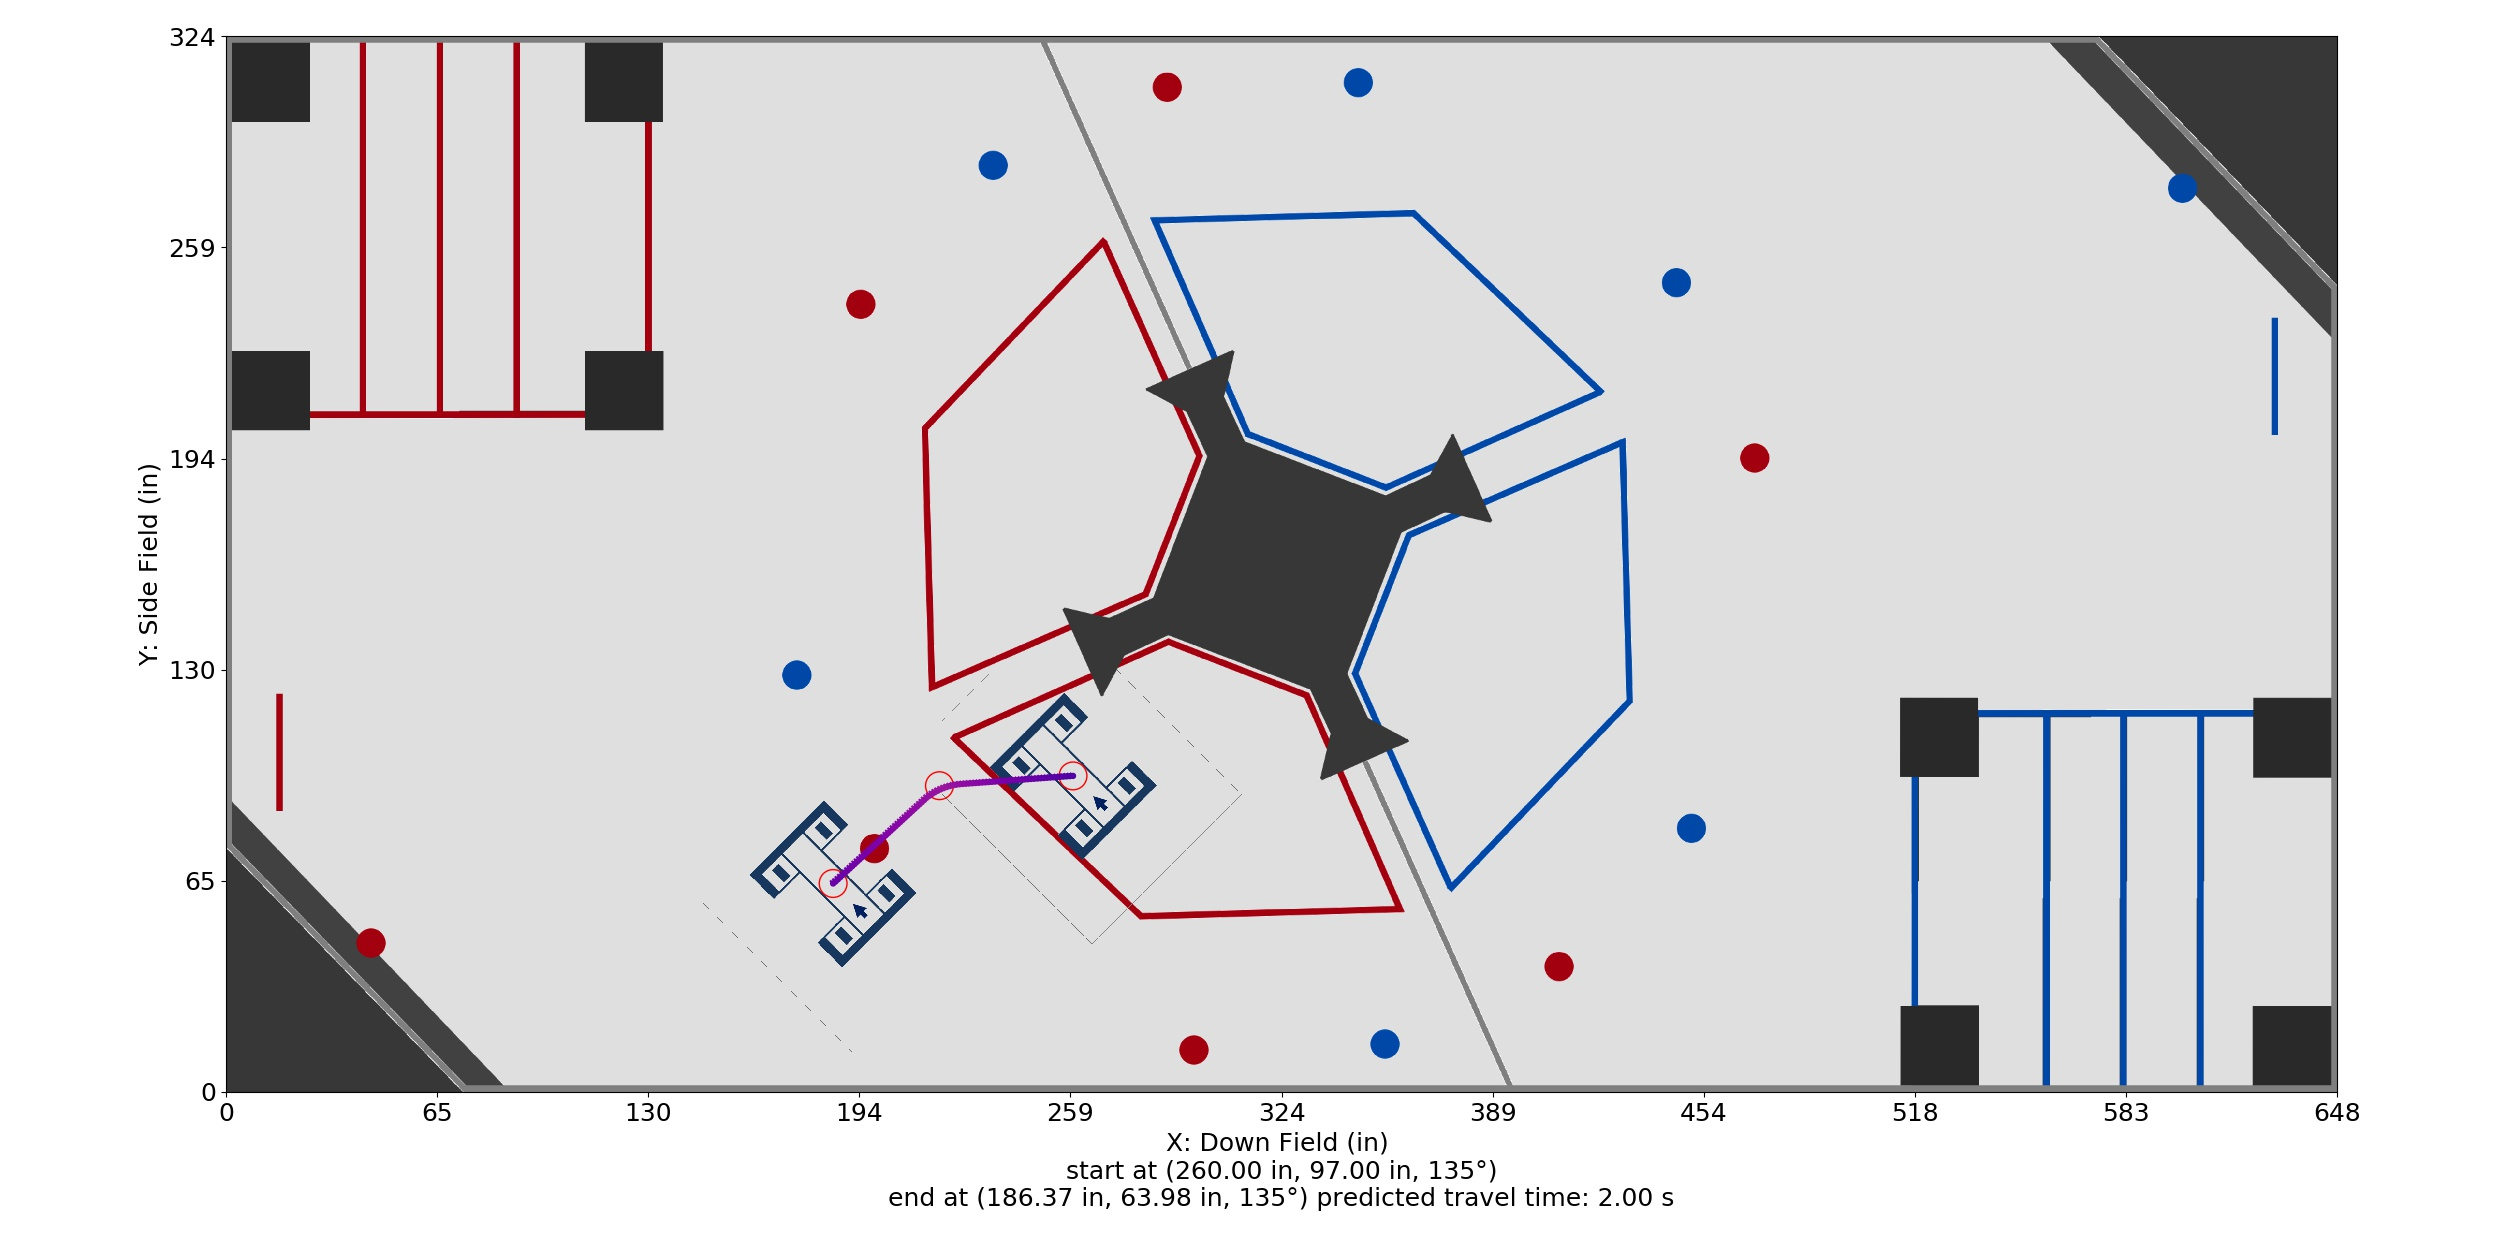

Source data for this figure (header and first rows):
Distance (in), Time (s), X (in), Y (in), Velocity (in/s), Orientation (deg), Touch, Rotational Velocity (deg/s), Way X (in), Way Y (in), Way Velocity (in/s), Way Orientation (deg), Way Turn Radius (in), Touch this Point
0.0, 0.0, 260.0, 97.0, 24.0, 135.0, 0, 0.0, 260.0, 97.0, 24.0, 135.0, 3.0, 0.0
1, 0.04092, 259, 96.93, 24.88, 135.0, 0, 0.0, 219.0, 94.0, 60.0, 135.0, 20.0, 0.0
2, 0.08042, 258, 96.85, 25.76, 135.0, 0, 0.0, 186.4, 63.98, 36.0, 135.0, 3.0, 0.0
3, 0.1186, 257, 96.78, 26.63, 135.0, 0, 0.0, , , , , , 
4, 0.1555, 256, 96.71, 27.51, 135.0, 0, 0.0, , , , , , 
5, 0.1913, 255, 96.64, 28.39, 135.0, 0, 0.0, , , , , , 
6, 0.226, 254, 96.56, 29.27, 135.0, 0, 0.0, , , , , , 
7, 0.2597, 253, 96.49, 30.15, 135.0, 0, 0.0, , , , , , 
8, 0.2923, 252, 96.42, 31.02, 135.0, 0, 0.0, , , , , , 
9, 0.3241, 251, 96.34, 31.9, 135.0, 0, 0.0, , , , , , 
10, 0.3551, 250, 96.27, 32.78, 135.0, 0, 0.0, , , , , , 
11, 0.3852, 249, 96.2, 33.66, 135.0, 0, 0.0, , , , , , 
12, 0.4145, 248, 96.12, 34.54, 135.0, 0, 0.0, , , , , , 
13, 0.4431, 247, 96.05, 35.41, 135.0, 0, 0.0, , , , , , 
14, 0.471, 246, 95.98, 36.29, 135.0, 0, 0.0, , , , , , 
15, 0.4982, 245, 95.91, 37.17, 135.0, 0, 0.0, , , , , , 
16, 0.5248, 244, 95.83, 38.05, 135.0, 0, 0.0, , , , , , 
17, 0.5508, 243, 95.76, 38.93, 135.0, 0, 0.0, , , , , , 
18, 0.5762, 242, 95.69, 39.81, 135.0, 0, 0.0, , , , , , 
19, 0.601, 241.1, 95.61, 40.68, 135.0, 0, 0.0, , , , , , 
20, 0.6253, 240.1, 95.54, 41.56, 135.0, 0, 0.0, , , , , , 
21, 0.6491, 239.1, 95.47, 42.44, 135.0, 0, 0.0, , , , , , 
22, 0.6725, 238.1, 95.39, 43.32, 135.0, 0, 0.0, , , , , , 
23, 0.6953, 237.1, 95.32, 44.2, 135.0, 0, 0.0, , , , , , 
24, 0.7177, 236.1, 95.25, 45.07, 135.0, 0, 0.0, , , , , , 
25, 0.7397, 235.1, 95.18, 45.95, 135.0, 0, 0.0, , , , , , 
26, 0.7612, 234.1, 95.1, 46.83, 135.0, 0, 0.0, , , , , , 
27, 0.7824, 233.1, 95.03, 47.71, 135.0, 0, 0.0, , , , , , 
28, 0.8032, 232.1, 94.96, 48.59, 135.0, 0, 0.0, , , , , , 
29, 0.8236, 231.1, 94.88, 49.46, 135.0, 0, 0.0, , , , , , 
30, 0.8436, 230.1, 94.81, 50.34, 135.0, 0, 0.0, , , , , , 
31, 0.8633, 229.1, 94.74, 51.22, 135.0, 0, 0.0, , , , , , 
32, 0.8827, 228.1, 94.66, 52.1, 135.0, 0, 0.0, , , , , , 
33, 0.9017, 227.1, 94.59, 52.98, 135.0, 0, 0.0, , , , , , 
34, 0.9204, 226.1, 94.52, 53.85, 135.0, 0, 0.0, , , , , , 
35, 0.9388, 225.1, 94.43, 54.73, 135.0, 0, 0.0, , , , , , 
36, 0.9569, 224.1, 94.29, 55.61, 135.0, 0, 0.0, , , , , , 
37, 0.9748, 223.1, 94.1, 56.49, 135.0, 0, 0.0, , , , , , 
38, 0.9923, 222.2, 93.86, 57.37, 135.0, 0, 0.0, , , , , , 
39, 1.01, 221.2, 93.57, 58.24, 135.0, 0, 0.0, , , , , , 
40, 1.027, 220.3, 93.24, 59.12, 135.0, 0, 0.0, , , , , , 
41, 1.044, 219.3, 92.86, 58.6, 135.0, 0, 0.0, , , , , , 
42, 1.061, 218.4, 92.43, 58.07, 135.0, 0, 0.0, , , , , , 
43, 1.078, 217.5, 91.96, 57.54, 135.0, 0, 0.0, , , , , , 
44, 1.096, 216.7, 91.44, 57.02, 135.0, 0, 0.0, , , , , , 
45, 1.113, 215.9, 90.89, 56.49, 135.0, 0, 0.0, , , , , , 
46, 1.131, 215.1, 90.29, 55.96, 135.0, 0, 0.0, , , , , , 
47, 1.149, 214.3, 89.61, 55.44, 135.0, 0, 0.0, , , , , , 
48, 1.167, 213.6, 88.93, 54.91, 135.0, 0, 0.0, , , , , , 
49, 1.185, 212.8, 88.26, 54.38, 135.0, 0, 0.0, , , , , , 
50, 1.204, 212.1, 87.58, 53.86, 135.0, 0, 0.0, , , , , , 
51, 1.222, 211.4, 86.9, 53.33, 135.0, 0, 0.0, , , , , , 
52, 1.241, 210.6, 86.22, 52.81, 135.0, 0, 0.0, , , , , , 
53, 1.26, 209.9, 85.55, 52.28, 135.0, 0, 0.0, , , , , , 
54, 1.28, 209.2, 84.87, 51.75, 135.0, 0, 0.0, , , , , , 
55, 1.299, 208.4, 84.19, 51.23, 135.0, 0, 0.0, , , , , , 
56, 1.319, 207.7, 83.52, 50.7, 135.0, 0, 0.0, , , , , , 
57, 1.338, 207, 82.84, 50.17, 135.0, 0, 0.0, , , , , , 
58, 1.358, 206.2, 82.16, 49.65, 135.0, 0, 0.0, , , , , , 
59, 1.379, 205.5, 81.49, 49.12, 135.0, 0, 0.0, , , , , , 
... 26 more rows
